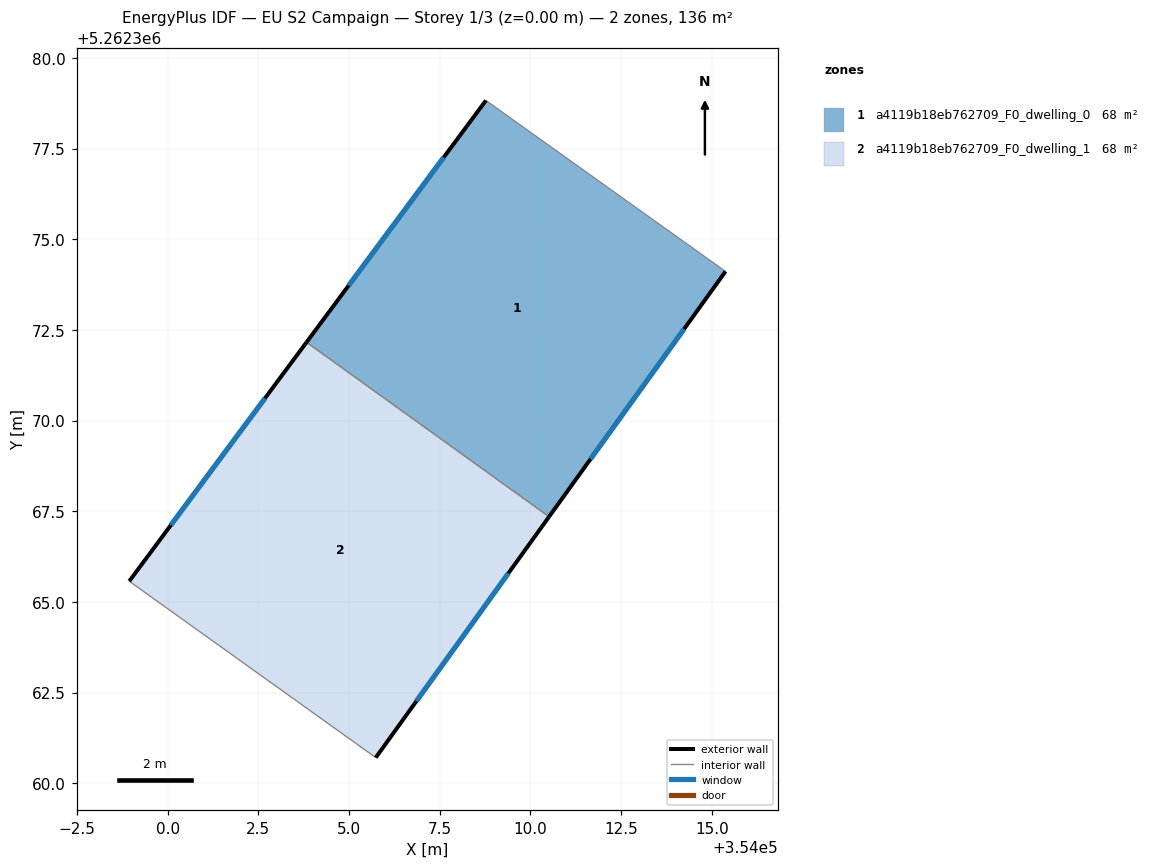
=== STOREY PLAN SPEC (per zone: floor XY polygon, exterior-wall plan segments, windows/doors) ===
zone 1: a4119b18eb762709_F0_dwelling_0  (68.0 m²)
  floor: (354015.38, 5262374.11) (354010.51, 5262367.35) (354003.83, 5262372.16) (354008.77, 5262378.83)
  exterior wall: (354008.77, 5262378.83) – (354003.83, 5262372.16)  [8.3 m]
    window: (354007.61, 5262377.26) – (354004.99, 5262373.73)  [7.0 m²]
  exterior wall: (354010.51, 5262367.35) – (354015.38, 5262374.11)  [8.3 m]
    window: (354011.66, 5262368.94) – (354014.23, 5262372.52)  [7.0 m²]
  interior walls: 2
zone 2: a4119b18eb762709_F0_dwelling_1  (68.0 m²)
  floor: (354010.51, 5262367.35) (354005.73, 5262360.71) (353998.94, 5262365.57) (354003.83, 5262372.16)
  exterior wall: (354005.73, 5262360.71) – (354010.51, 5262367.35)  [8.2 m]
    window: (354006.86, 5262362.27) – (354009.39, 5262365.79)  [6.9 m²]
  exterior wall: (354003.83, 5262372.16) – (353998.94, 5262365.57)  [8.2 m]
    window: (354002.68, 5262370.61) – (354000.09, 5262367.12)  [6.9 m²]
  interior walls: 2

=== DERIVED (storey summary) ===
Building: EU S2 Campaign
Storey: 1 of 3  (floor level z = 0.00 m)
Storey gross floor area: 135.9 m²
Zones on this storey: 2
  - a4119b18eb762709_F0_dwelling_0: floor 68.0 m²; exterior wall 16.6 m (49.9 m²); 2 window(s) 14.0 m²; WWR 28.1%
  - a4119b18eb762709_F0_dwelling_1: floor 68.0 m²; exterior wall 16.4 m (49.2 m²); 2 window(s) 13.8 m²; WWR 28.1%
Zone adjacency (shared interzone walls):
  - a4119b18eb762709_F0_dwelling_0 ↔ a4119b18eb762709_F0_dwelling_1